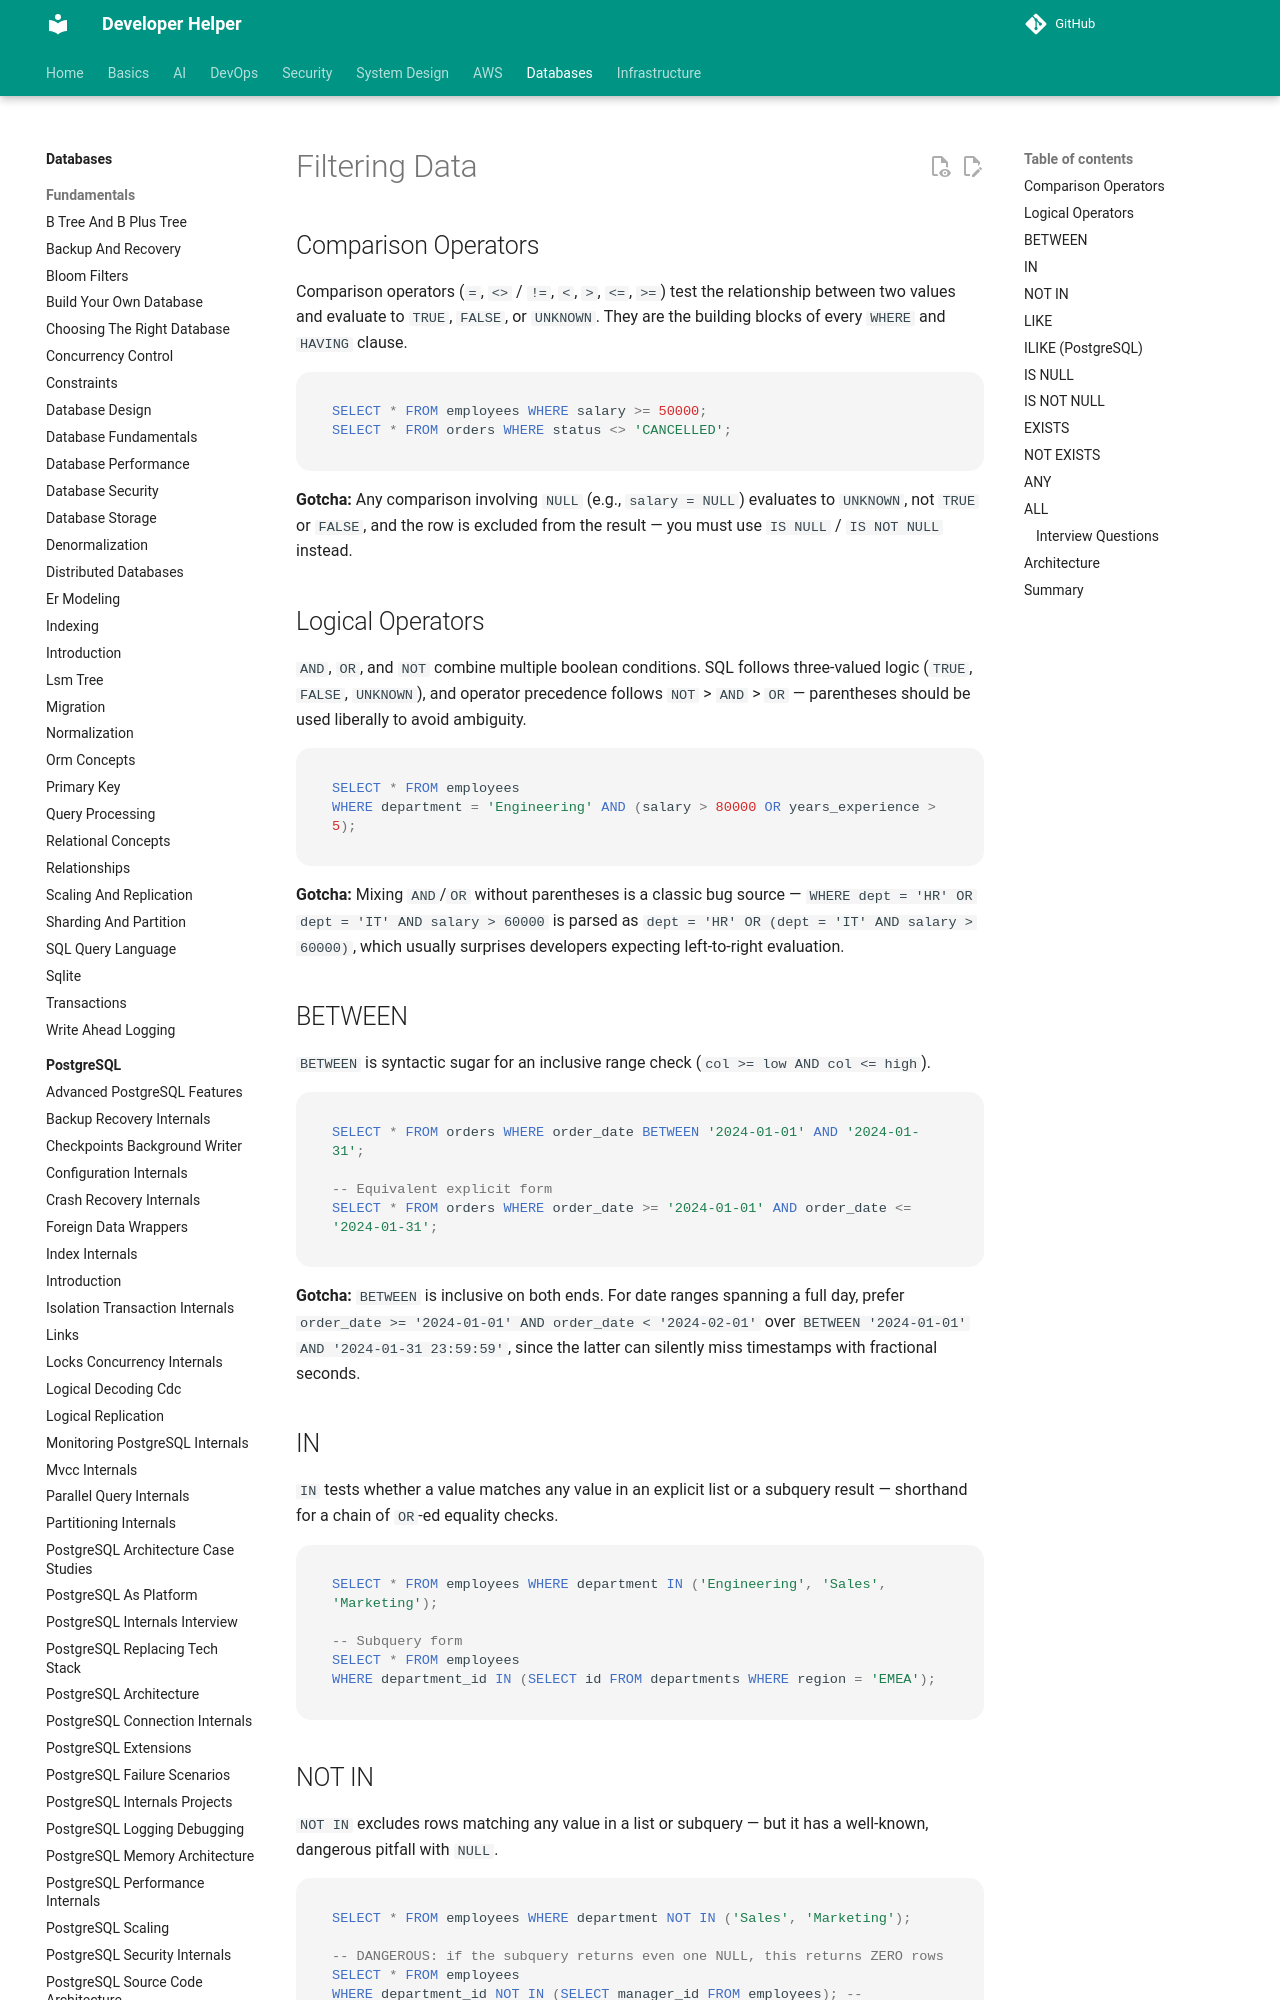

repository: abhishekghoshh/developer-helper · page: database/sql/filtering-data/index.html · generator: mkdocs

# Filtering Data

## Comparison Operators

Comparison operators (`=`, `<>` / `!=`, `<`, `>`, `<=`, `>=`) test the relationship between two values and evaluate to `TRUE`, `FALSE`, or `UNKNOWN`. They are the building blocks of every `WHERE` and `HAVING` clause.

```sql
SELECT * FROM employees WHERE salary >= 50000;
SELECT * FROM orders WHERE status <> 'CANCELLED';
```

**Gotcha:** Any comparison involving `NULL` (e.g., `salary = NULL`) evaluates to `UNKNOWN`, not `TRUE` or `FALSE`, and the row is excluded from the result — you must use `IS NULL` / `IS NOT NULL` instead.

## Logical Operators

`AND`, `OR`, and `NOT` combine multiple boolean conditions. SQL follows three-valued logic (`TRUE`, `FALSE`, `UNKNOWN`), and operator precedence follows `NOT` > `AND` > `OR` — parentheses should be used liberally to avoid ambiguity.

```sql
SELECT * FROM employees
WHERE department = 'Engineering' AND (salary > 80000 OR years_experience > 5);
```

**Gotcha:** Mixing `AND`/`OR` without parentheses is a classic bug source — `WHERE dept = 'HR' OR dept = 'IT' AND salary > 60000` is parsed as `dept = 'HR' OR (dept = 'IT' AND salary > 60000)`, which usually surprises developers expecting left-to-right evaluation.

## BETWEEN

`BETWEEN` is syntactic sugar for an inclusive range check (`col >= low AND col <= high`).

```sql
SELECT * FROM orders WHERE order_date BETWEEN '2024-01-01' AND '2024-01-31';

-- Equivalent explicit form
SELECT * FROM orders WHERE order_date >= '2024-01-01' AND order_date <= '2024-01-31';
```

**Gotcha:** `BETWEEN` is inclusive on both ends. For date ranges spanning a full day, prefer `order_date >= '2024-01-01' AND order_date < '2024-02-01'` over `BETWEEN '2024-01-01' AND '2024-01-31 23:59:59'`, since the latter can silently miss timestamps with fractional seconds.

## IN

`IN` tests whether a value matches any value in an explicit list or a subquery result — shorthand for a chain of `OR`-ed equality checks.

```sql
SELECT * FROM employees WHERE department IN ('Engineering', 'Sales', 'Marketing');

-- Subquery form
SELECT * FROM employees
WHERE department_id IN (SELECT id FROM departments WHERE region = 'EMEA');
```
